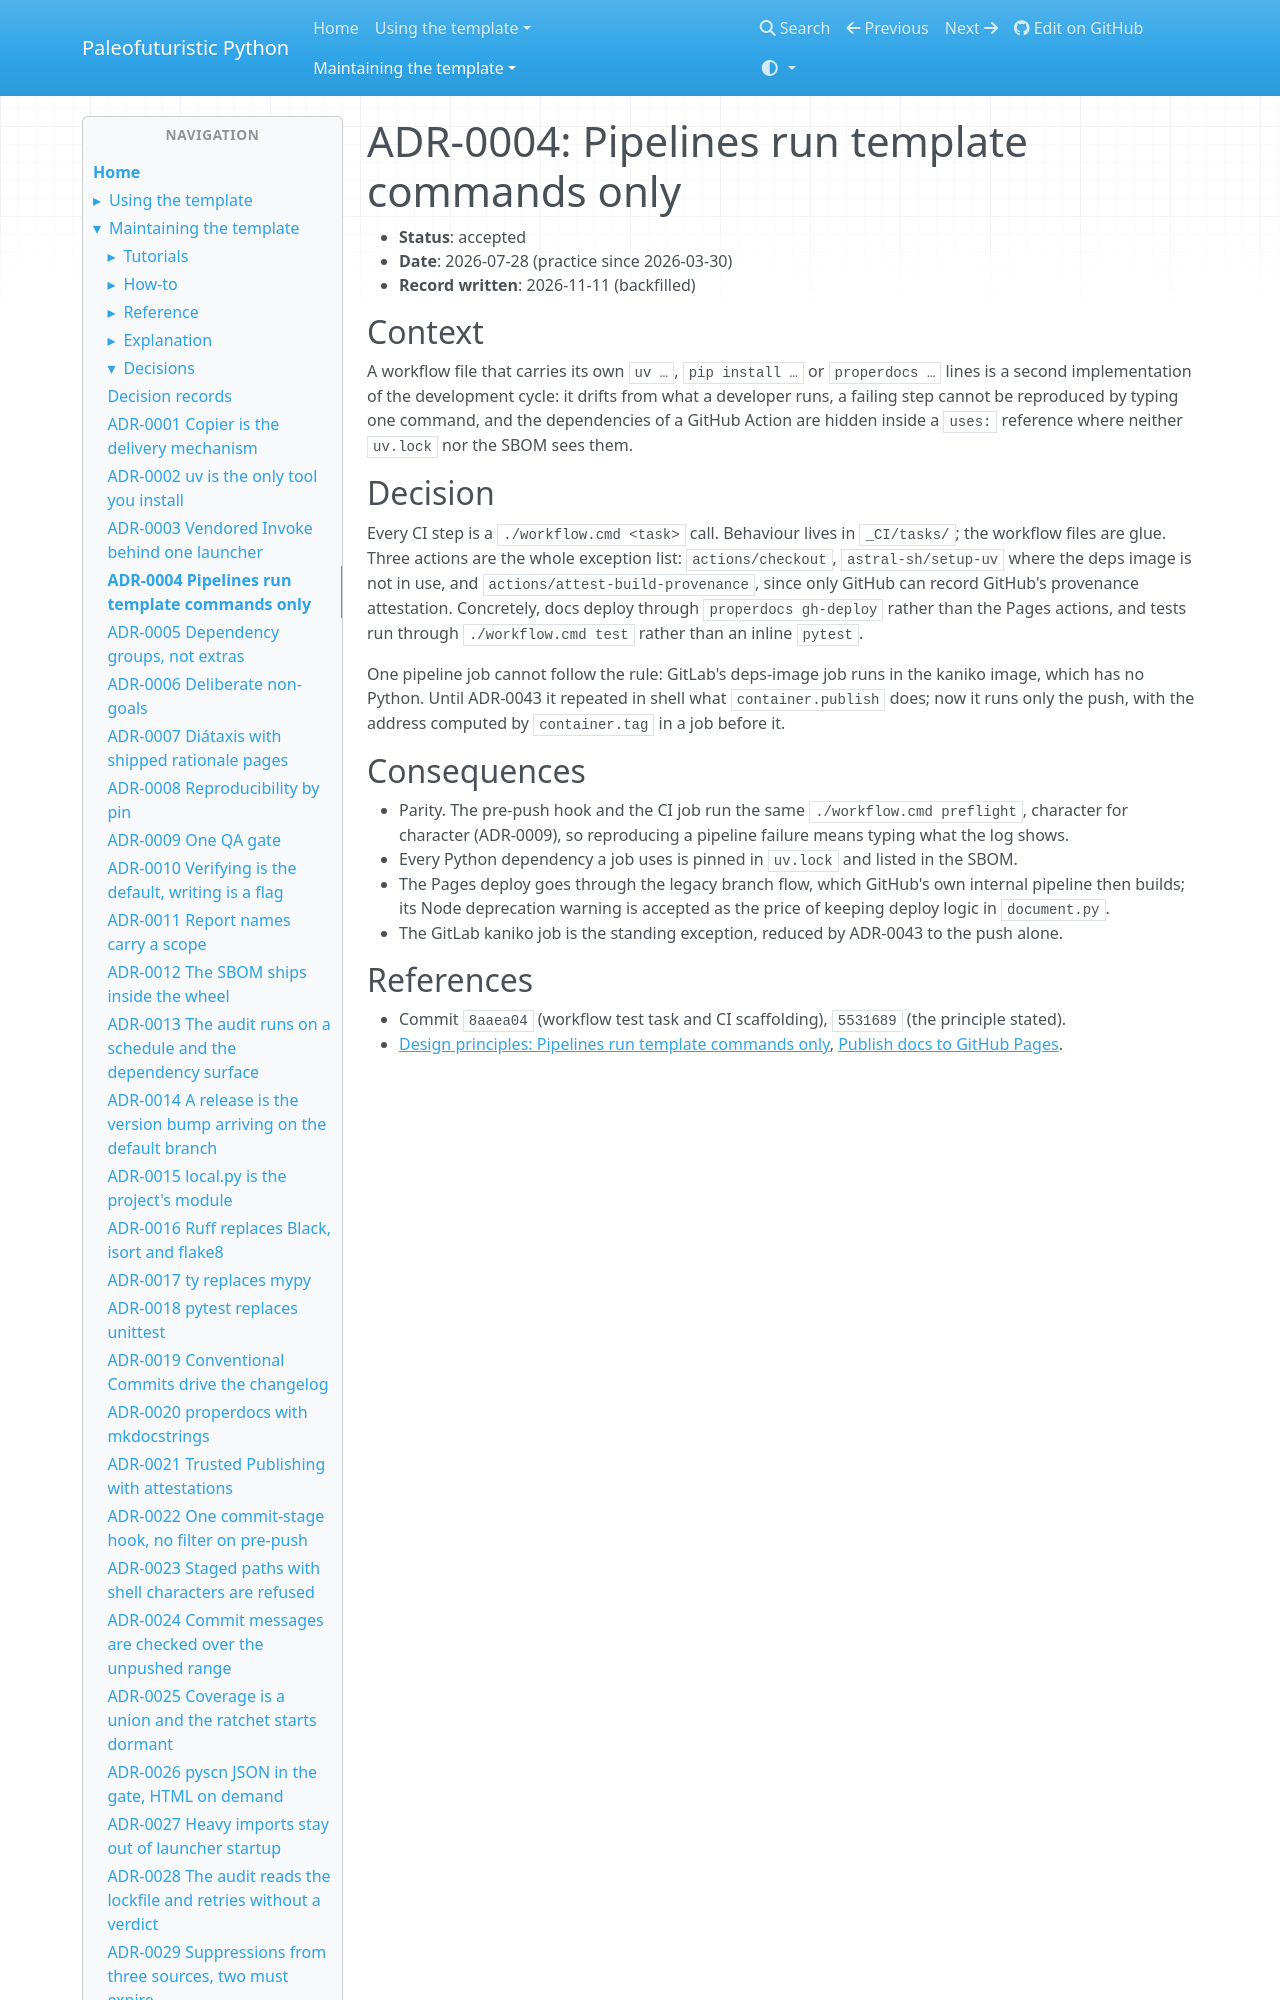

repository: costastf/paleofuturistic_python · page: maintaining/decisions/0004-pipelines-run-template-commands-only.html · generator: mkdocs

# ADR-0004: Pipelines run template commands only

- **Status**: accepted
- **Date**: 2026-07-28 (practice since 2026-03-30)
- **Record written**: 2026-11-11 (backfilled)

## Context

A workflow file that carries its own `uv …`, `pip install …` or `properdocs …` lines is a second
implementation of the development cycle: it drifts from what a developer runs, a failing step
cannot be reproduced by typing one command, and the dependencies of a GitHub Action are hidden
inside a `uses:` reference where neither `uv.lock` nor the SBOM sees them.
